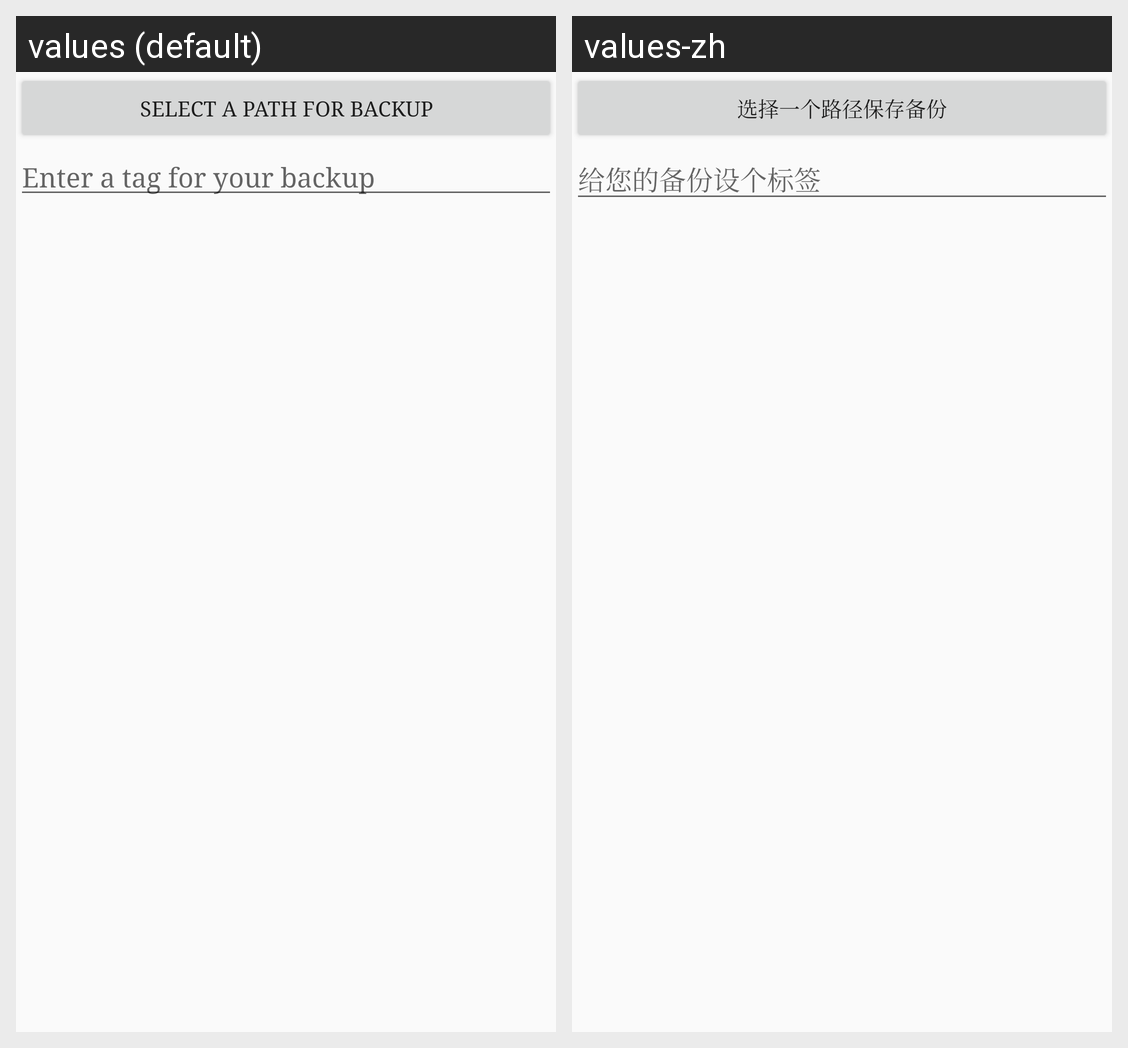

The same Android screen rendered under two of its app's locales, left to right. List the strings drawn on it with the default value and each locale's translation.
Android screen res/layout/backup_dialog.xml rendered under 2 locales, left to right: values (default), values-zh. Device: Nexus 5 (rendered at 1080×1920; each locale shown at half size, 540×960, under a caption strip naming it); theme AppTheme.
Strings drawn on this screen, with the default value and each locale's value (text and hints the layout hard-codes, and strings that could not be matched under every locale, appear in the picture but are not listed):

backup_select_path
  values: Select a path for backup
  values-zh: 选择一个路径保存备份

backup_edit_text_hint
  values: Enter a tag for your backup
  values-zh: 给您的备份设个标签
